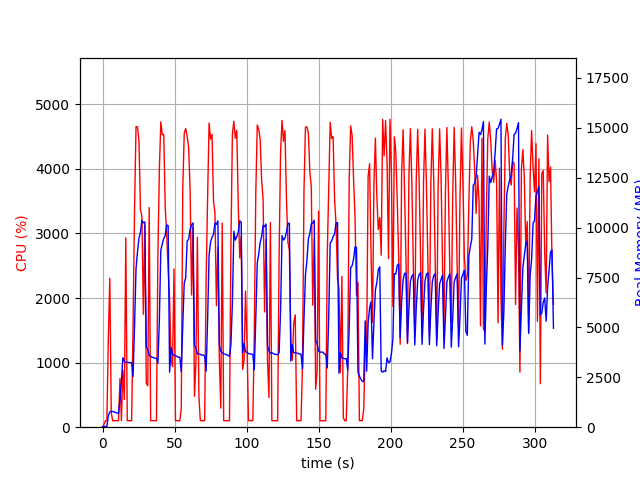

Source data for this figure (header and first rows):
elapsed_time, nproc, cpu, mem_real, mem_virtual
4.172325134277344e-05, 1, 0.0, 8.68, 2863
1.006, 1, 45.7, 40.41, 612
2.014, 1, 100.3, 40.41, 612
3.021, 1, 99.3, 40.41, 612
4.027, 1, 1395, 583.3, 4583
5.047, 1, 2306, 763.4, 4760
6.054, 1, 223.3, 800.1, 4822
7.061, 1, 100.3, 781.9, 4822
8.068, 1, 101.3, 767.9, 4822
9.076, 1, 101.2, 735.2, 4822
10.08, 1, 101.3, 711.0, 4822
11.09, 1, 101.3, 680, 4822
12.1, 1, 753.6, 1396, 7446
13.11, 1, 102.2, 2322, 11936
14.11, 1, 882.2, 3481, 12000
15.15, 1, 429.8, 3305, 12000
16.15, 1, 2931, 3246, 12000
17.16, 1, 100.3, 3254, 12000
18.17, 1, 102.1, 3241, 12000
19.18, 1, 101.2, 3237, 12000
20.18, 1, 100.2, 3229, 12000
21.19, 1, 1570, 2530, 12000
22.24, 1, 3410, 5133, 12012
23.26, 1, 4657, 7949, 17821
24.27, 1, 4650, 8800, 21798
25.29, 1, 4438, 9465, 21844
26.32, 1, 3375, 9776, 21924
27.34, 1, 3261, 10357, 22020
28.35, 1, 1748, 10238, 22020
29.35, 1, 3127, 10286, 22020
30.36, 1, 679.4, 4020, 22020
31.39, 1, 640.8, 3897, 22020
32.4, 1, 3401, 3589, 22020
33.41, 1, 100.2, 3561, 22020
34.41, 1, 102.3, 3500, 22020
35.42, 1, 101.3, 3489, 22020
36.43, 1, 101.3, 3450, 22020
37.43, 1, 101.3, 3448, 22020
38.44, 1, 2674, 3206, 22020
39.45, 1, 3989, 5367, 22020
40.46, 1, 4728, 8885, 22344
41.48, 1, 4528, 9185, 22562
42.5, 1, 4536, 9451, 22574
43.52, 1, 3399, 9607, 22574
44.54, 1, 2987, 10137, 22574
45.56, 1, 2431, 10100, 22574
46.57, 1, 1982, 2755, 22574
47.58, 1, 1036, 3992, 22574
48.59, 1, 937.9, 3654, 22574
49.62, 1, 2451, 3599, 22574
50.63, 1, 101.2, 3579, 22574
51.64, 1, 100.3, 3554, 22574
52.64, 1, 102.3, 3500, 22574
53.65, 1, 100.2, 3510, 22574
54.66, 1, 284.6, 2780, 22574
55.7, 1, 3694, 5124, 22574
56.72, 1, 4548, 7224, 22646
57.74, 1, 4625, 7486, 23004
58.76, 1, 4509, 9318, 23004
59.77, 1, 4329, 9420, 23004
... 250 more rows
